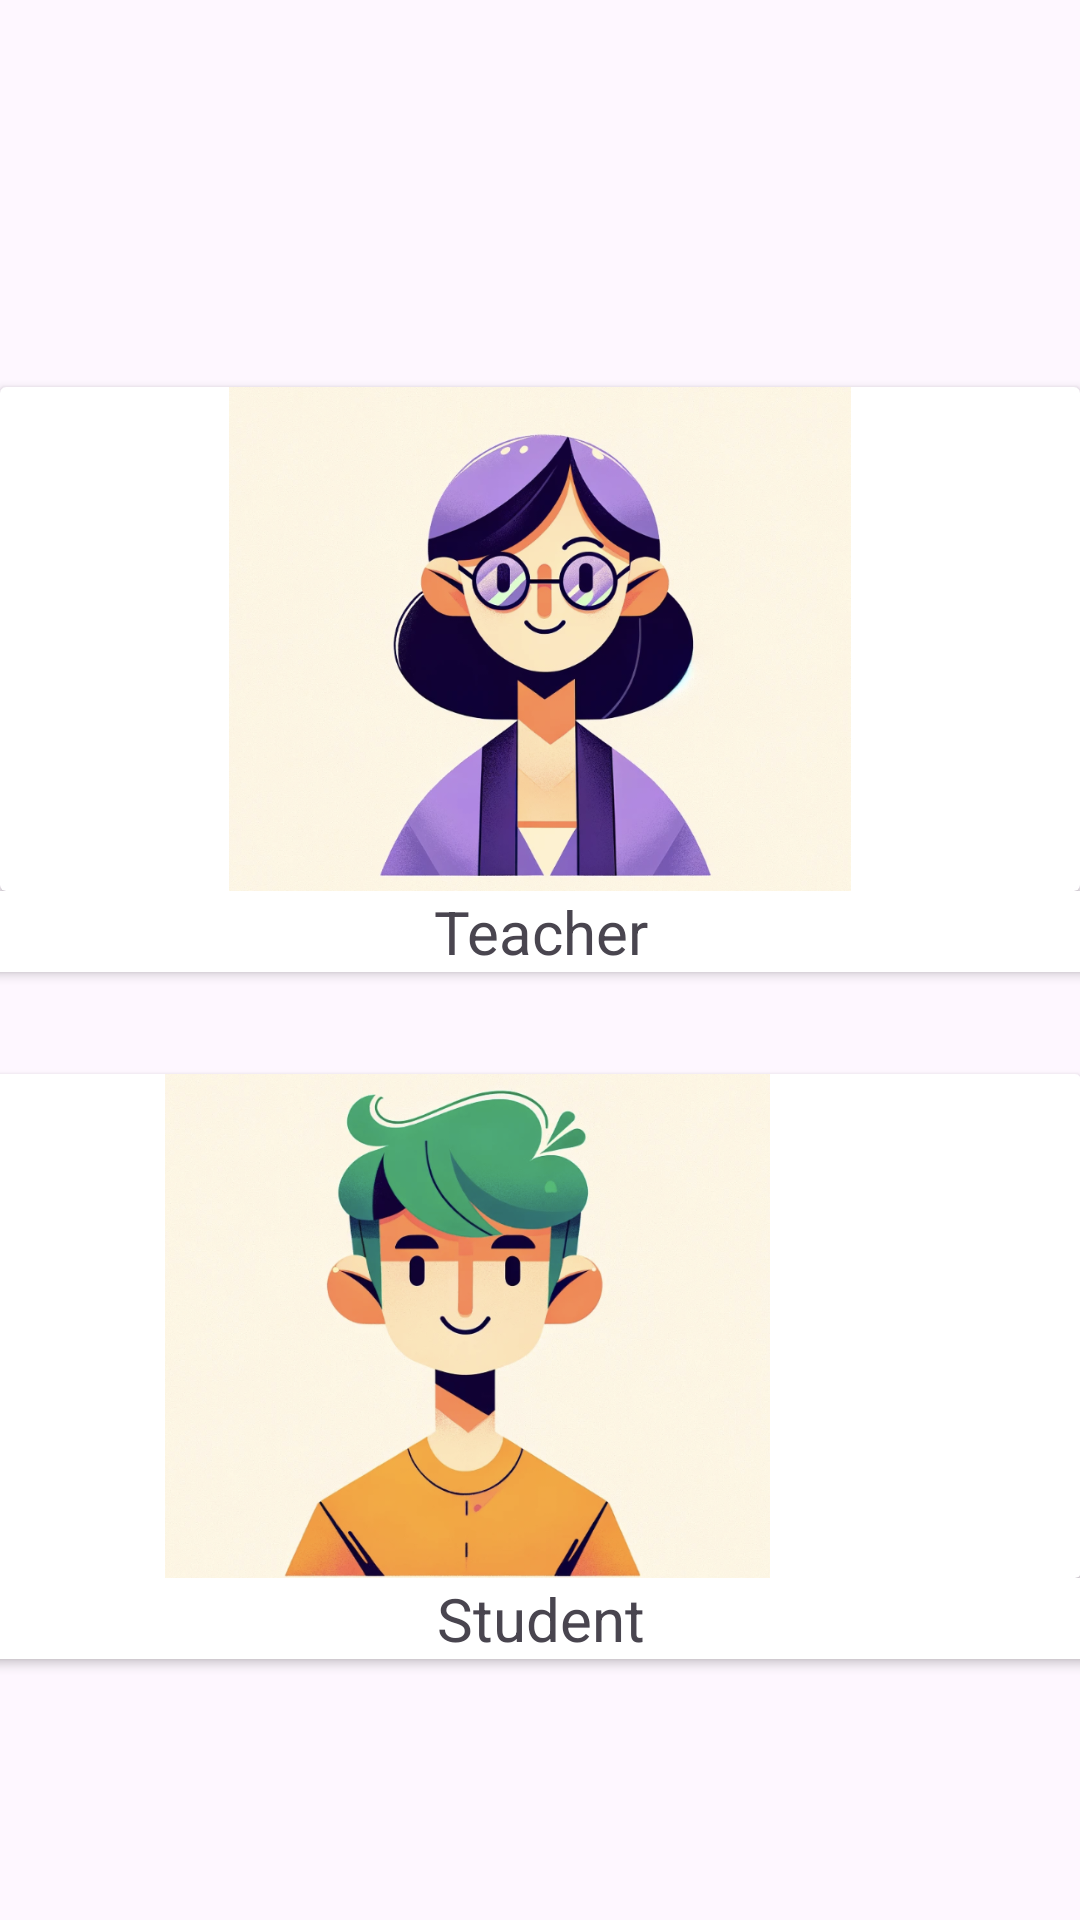

This screen was rendered from an Android layout file. Write that file and the resources it references.
<!-- AndroidManifest.xml: application theme Theme.Pengu -->
<!-- res/layout/activity_main.xml -->
<?xml version="1.0" encoding="utf-8"?>
<androidx.constraintlayout.widget.ConstraintLayout xmlns:android="http://schemas.android.com/apk/res/android"
    xmlns:app="http://schemas.android.com/apk/res-auto"
    xmlns:tools="http://schemas.android.com/tools"
    android:layout_width="match_parent"
    android:layout_height="match_parent"
    tools:context=".MainActivity">

    <androidx.cardview.widget.CardView
        android:id="@+id/cardView"
        android:layout_width="match_parent"
        android:layout_height="wrap_content"
        app:layout_constraintBottom_toBottomOf="parent"
        app:layout_constraintEnd_toEndOf="parent"
        app:layout_constraintHorizontal_bias="0.0"
        app:layout_constraintStart_toStartOf="parent"
        app:layout_constraintTop_toTopOf="parent"
        app:layout_constraintVertical_bias="0.273">

        <ImageView
            android:id="@+id/teacherImageView"
            android:layout_width="match_parent"
            android:layout_height="168dp"
            android:src="@drawable/teacher" />

    </androidx.cardview.widget.CardView>

    <androidx.cardview.widget.CardView
        android:id="@+id/cardView4"
        android:layout_width="409dp"
        android:layout_height="wrap_content"
        app:layout_constraintEnd_toEndOf="parent"
        app:layout_constraintStart_toStartOf="parent"
        app:layout_constraintTop_toBottomOf="@+id/cardView">

        <TextView
            android:id="@+id/teacherTextView"
            android:layout_width="match_parent"
            android:layout_height="wrap_content"
            android:text="Teacher"
            android:textAlignment="center"
            android:textSize="20dp" />
    </androidx.cardview.widget.CardView>

    <androidx.cardview.widget.CardView
        android:id="@+id/cardView5"
        android:layout_width="409dp"
        android:layout_height="wrap_content"
        app:layout_constraintBottom_toBottomOf="parent"
        app:layout_constraintEnd_toEndOf="parent"
        app:layout_constraintHorizontal_bias="1.0"
        app:layout_constraintStart_toStartOf="parent"
        app:layout_constraintTop_toBottomOf="@+id/cardView4"
        app:layout_constraintVertical_bias="0.23">

        <ImageView
            android:id="@+id/studentImageView"
            android:layout_width="match_parent"
            android:layout_height="168dp"
            android:src="@drawable/student" />
    </androidx.cardview.widget.CardView>

    <androidx.cardview.widget.CardView
        android:id="@+id/cardView3"
        android:layout_width="409dp"
        android:layout_height="wrap_content"
        app:layout_constraintEnd_toEndOf="parent"
        app:layout_constraintStart_toStartOf="parent"
        app:layout_constraintTop_toBottomOf="@+id/cardView5">

        <TextView
            android:id="@+id/studentTextView"
            android:layout_width="match_parent"
            android:layout_height="wrap_content"
            android:text="Student"
            android:textAlignment="center"
            android:textSize="20dp" />
    </androidx.cardview.widget.CardView>

</androidx.constraintlayout.widget.ConstraintLayout>
<!-- resources referenced by this layout -->
<resources>
  <!-- drawable student: png bitmap (drawable, 599929 bytes) -->
  <!-- drawable teacher: png bitmap (drawable, 702985 bytes) -->
  <style name="Theme.Pengu" parent="Base.Theme.Pengu" />
  <style name="Base.Theme.Pengu" parent="Theme.Material3.DayNight.NoActionBar">
          
          
      </style>
</resources>
